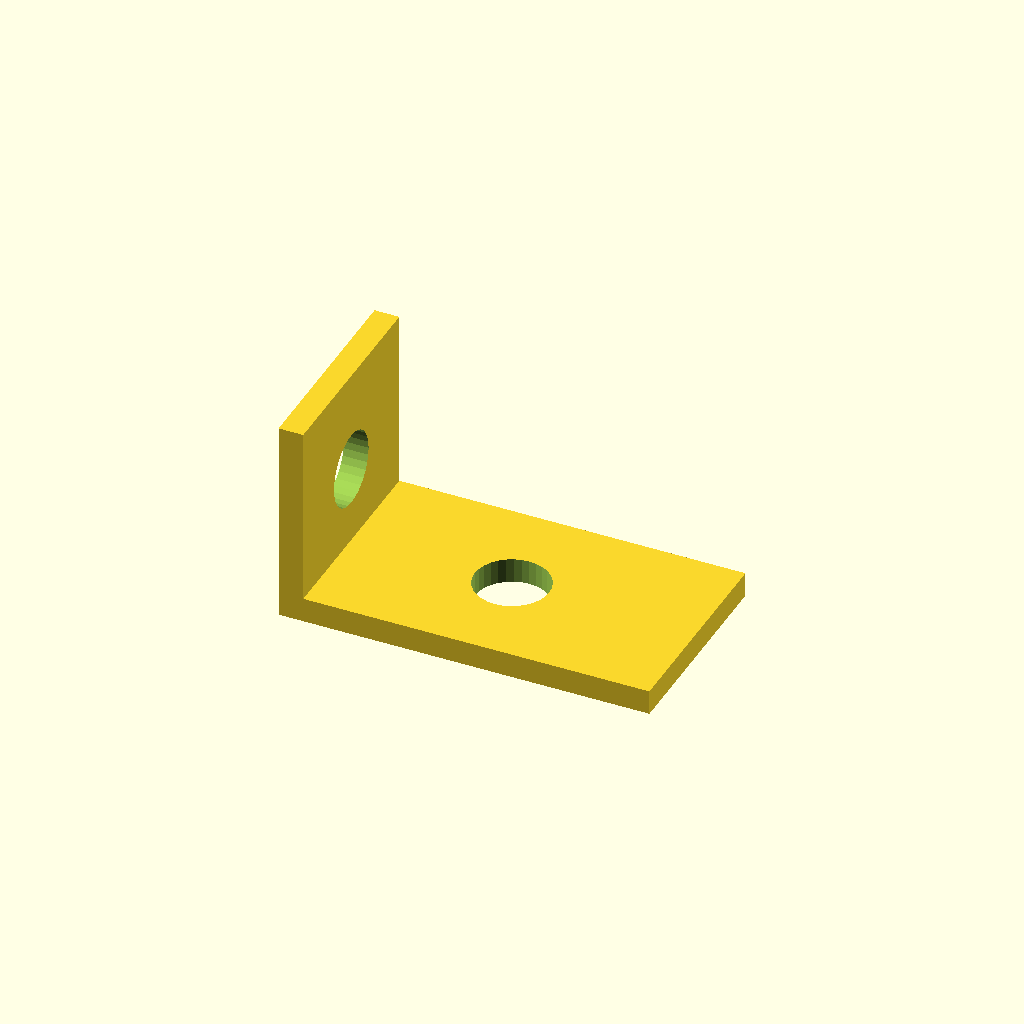
Cell 1 — every parameter at its default value.
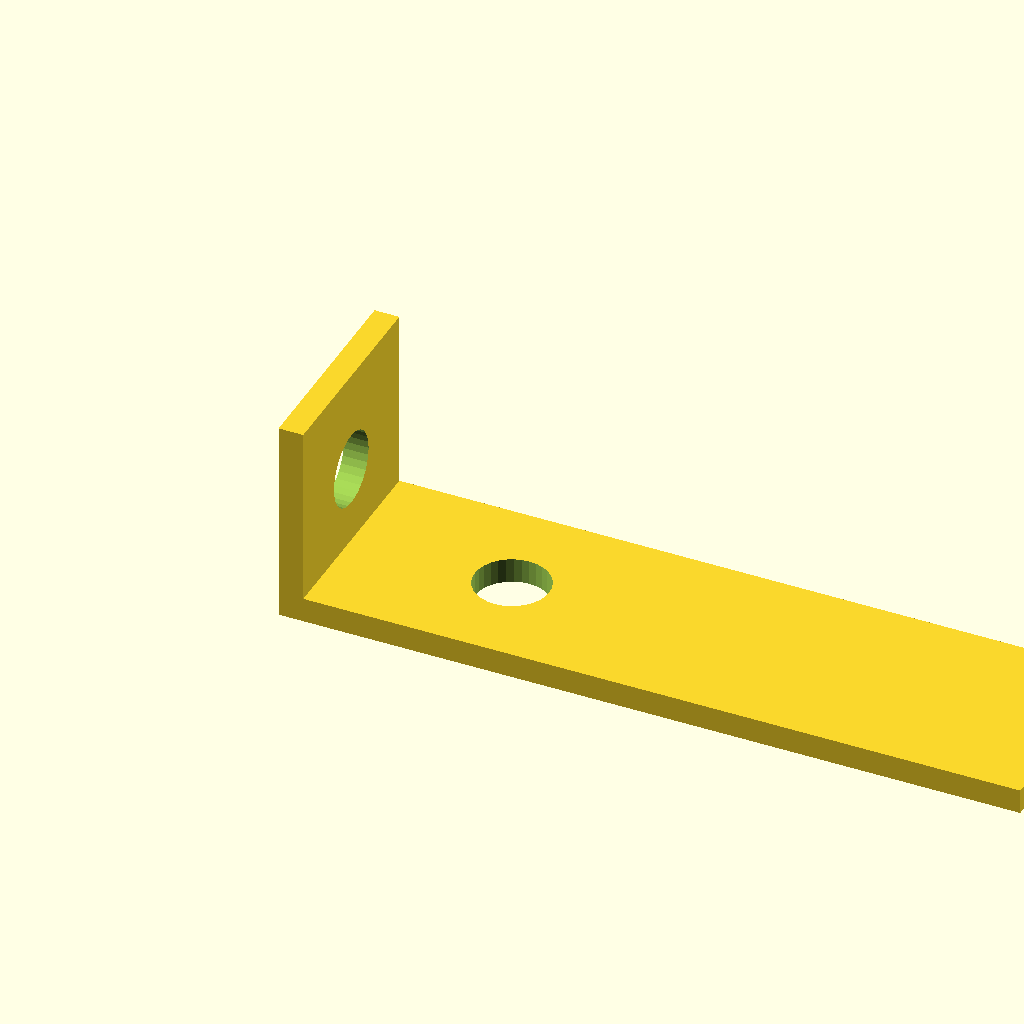
Cell 2 — run_out set to 90, the other parameters unchanged.
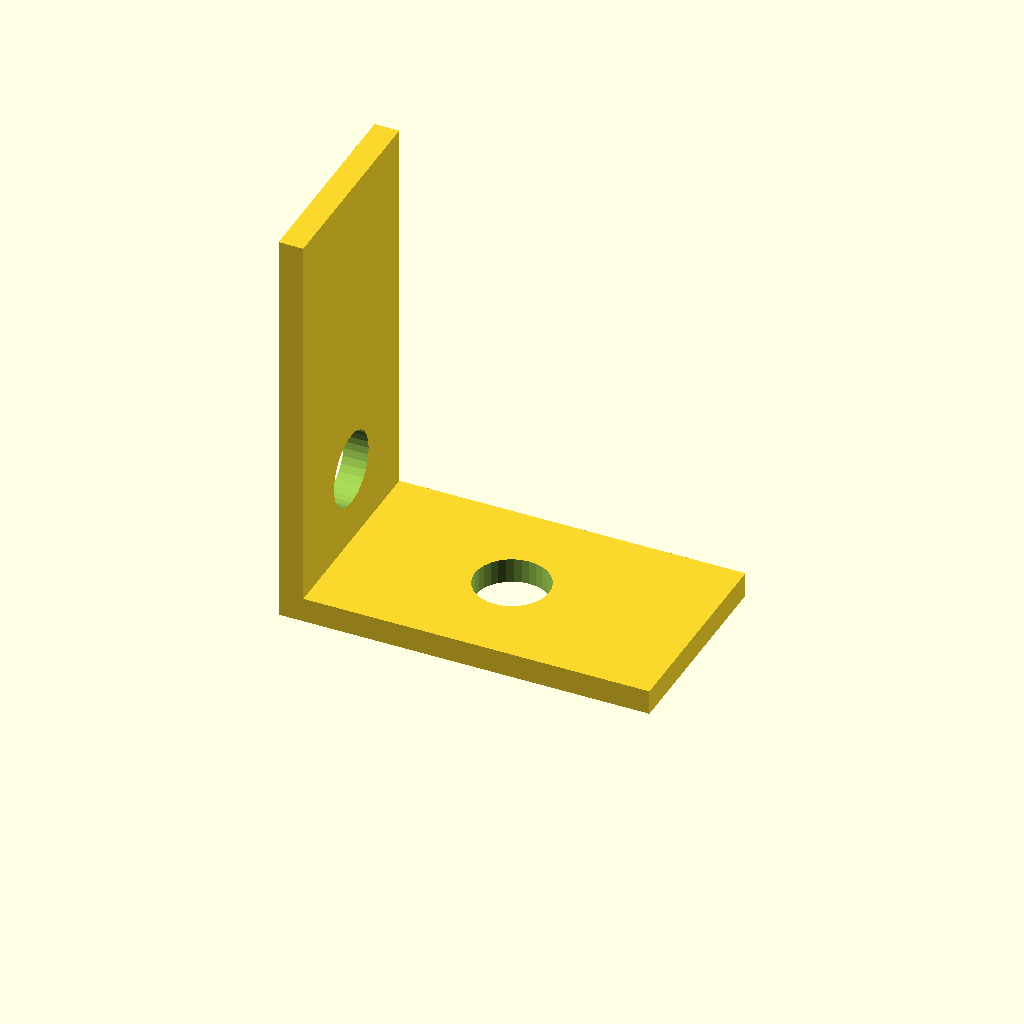
Cell 3 — rise set to 50, the other parameters unchanged.
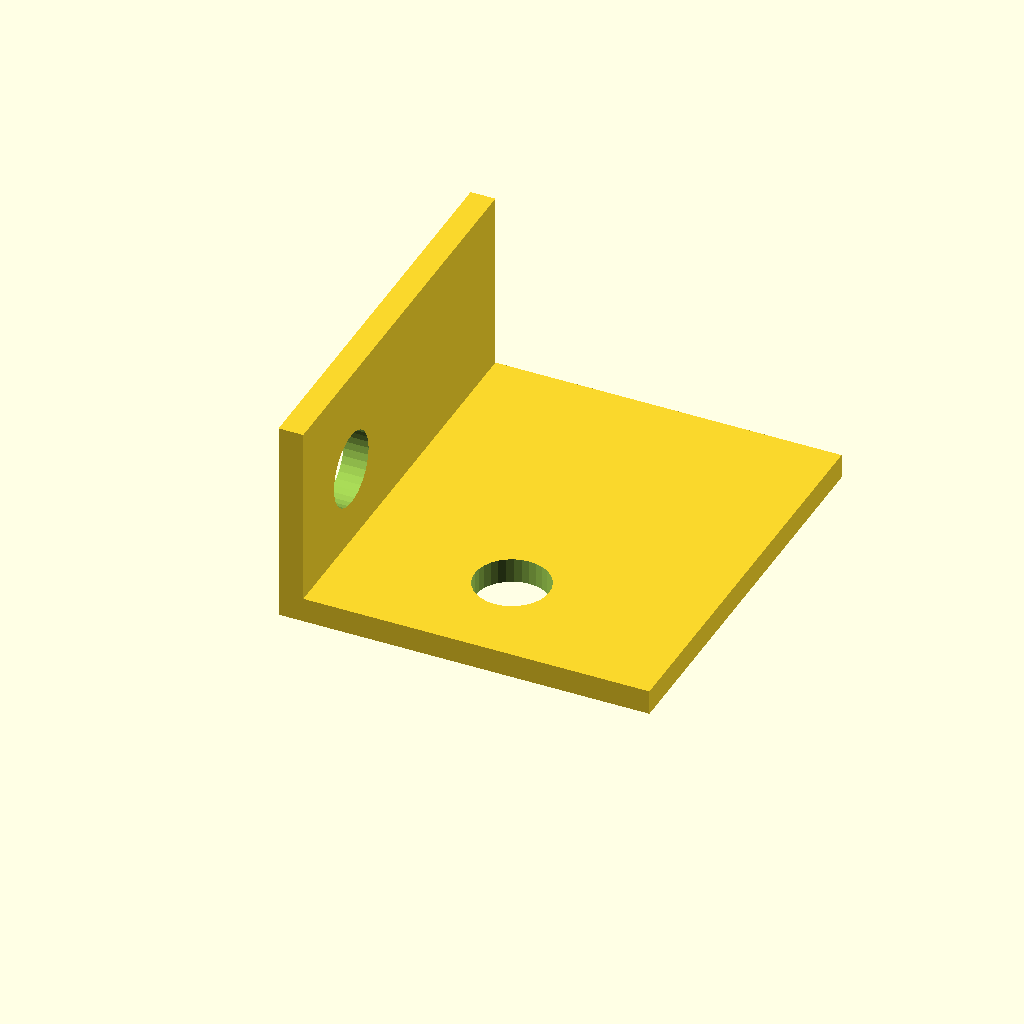
Cell 4: the same model with bracket_w = 50.
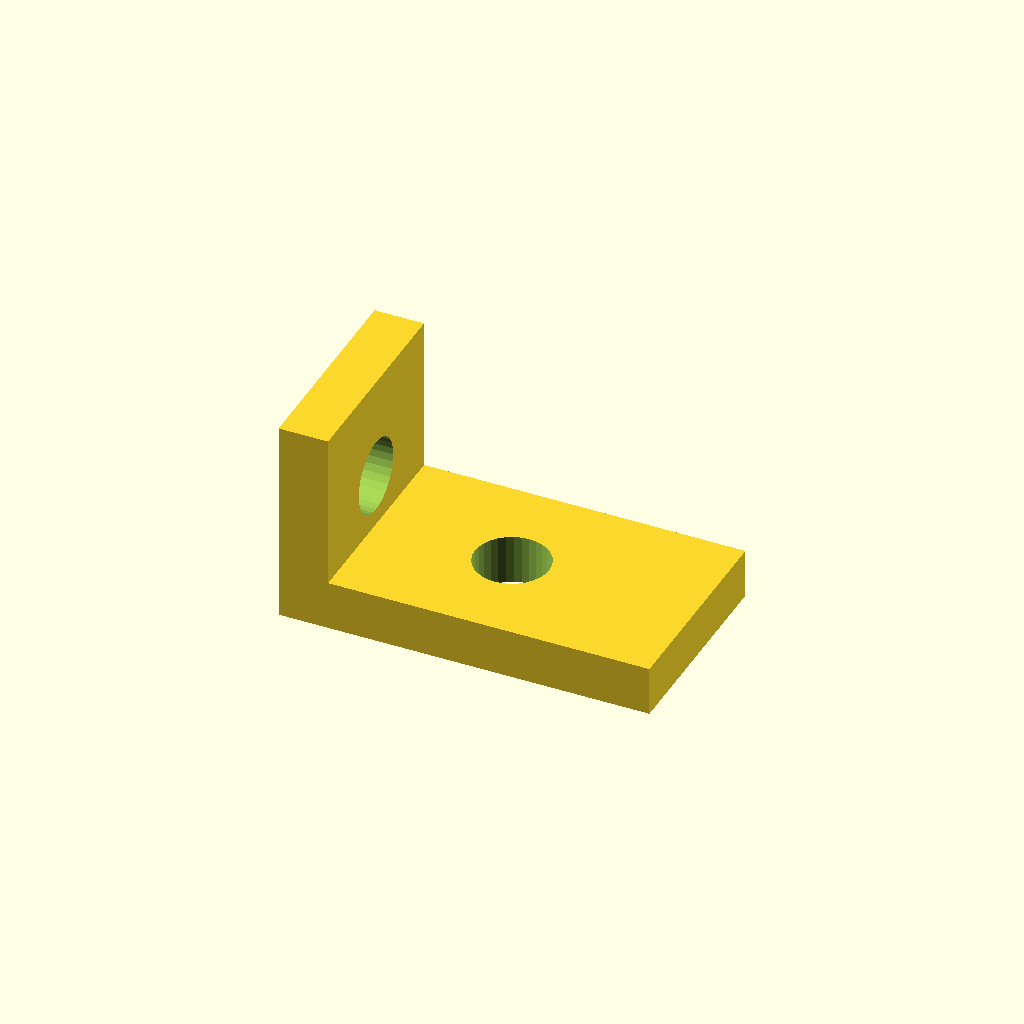
Cell 5 — sheet_t set to 6, the other parameters unchanged.
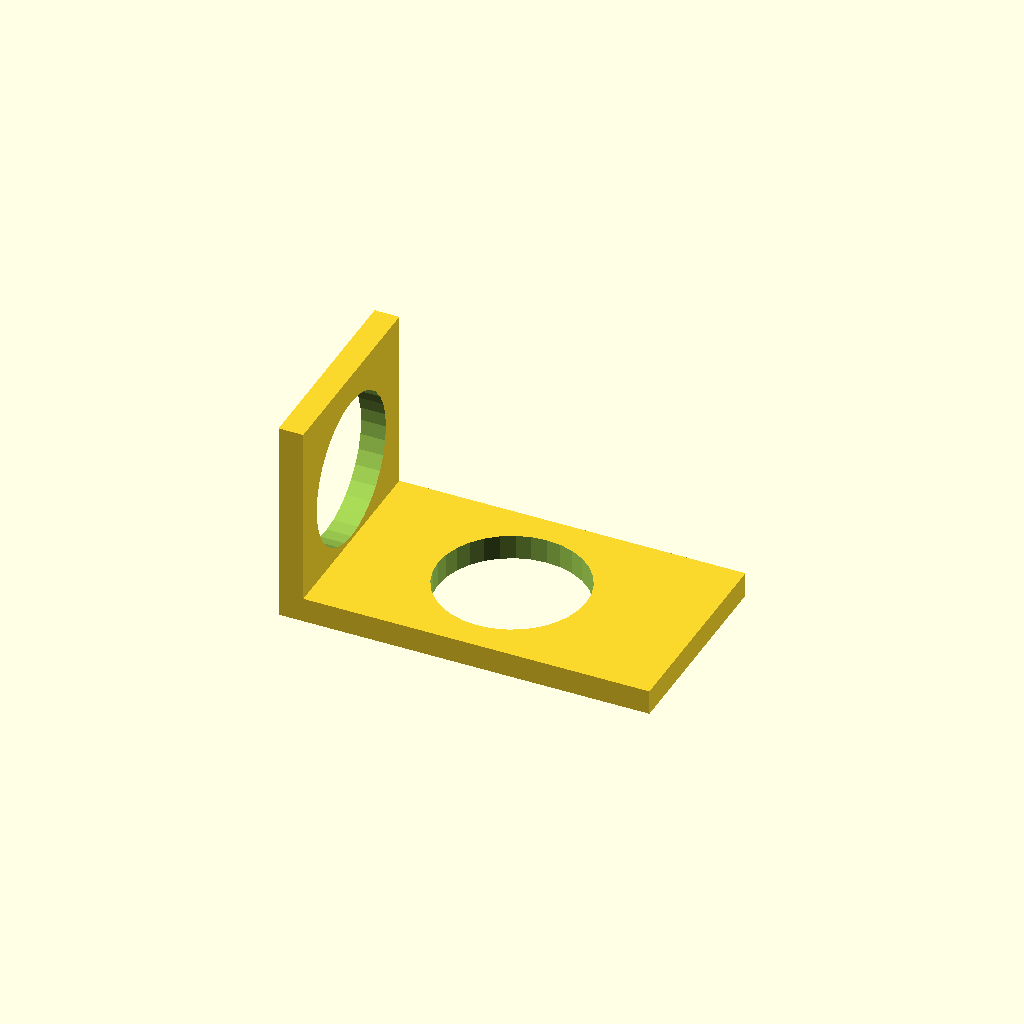
Cell 6 — hole_d set to 18, the other parameters unchanged.
One fixed orthographic camera (rotation 55°, 0°, 25°; colour scheme Cornfield) for every cell.
The OpenSCAD source (optional_data/data/gen2/lbrackets/part_0016.scad):
$fn = 32;

// ----------------------------------------------------------------------
// L-bracket: 45 x 25 x 25 mm
// ----------------------------------------------------------------------

// --- parameters (mm) ---
run_out = 45;             // horizontal leg, X
rise = 25;                // vertical leg, Z
bracket_w = 25;           // bracket depth, Y
sheet_t = 3;              // plate thickness
hole_d = 9;               // clearance for M8

module hole_z(px, py) {
  translate([px, py, -2.5]) cylinder(h = sheet_t + 5, d = hole_d);
}
module hole_x(pz, py) {
  translate([-2.5, py, pz]) rotate([0, 90, 0]) cylinder(h = sheet_t + 5, d = hole_d);
}

difference() {
  union() {
    /* horizontal leg */
    cube([run_out, bracket_w, sheet_t]);
    /* vertical leg, overlapping the corner block */
    cube([sheet_t, bracket_w, rise]);
  }
  hole_z(22.5, 12.5);
  hole_x(12.5, 12.5);
}
Customizer parameters (derived from the source; name, type, default, range or options):
run_out: number, default 45
rise: number, default 25
bracket_w: number, default 25
sheet_t: number, default 3
hole_d: number, default 9
